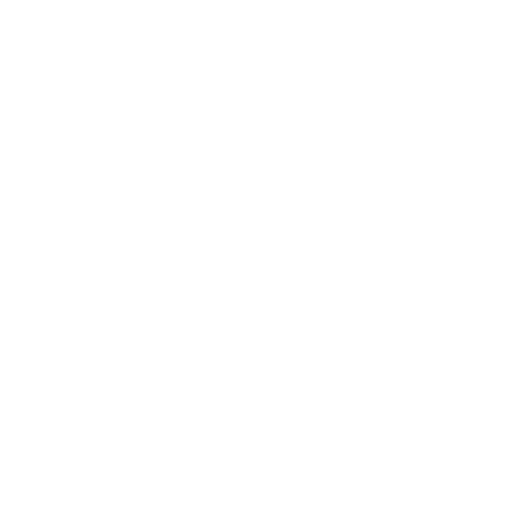
t = 0.00 s
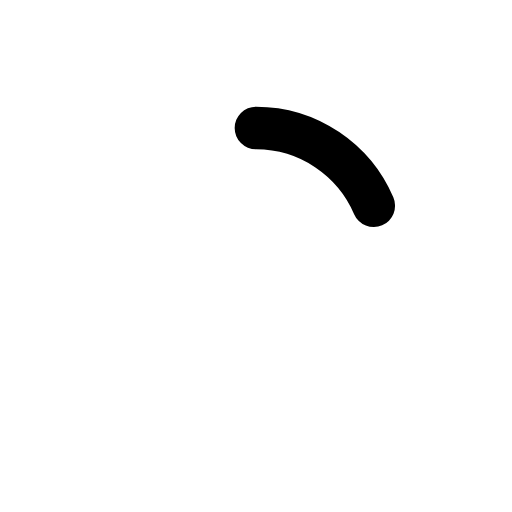
t = 0.10 s
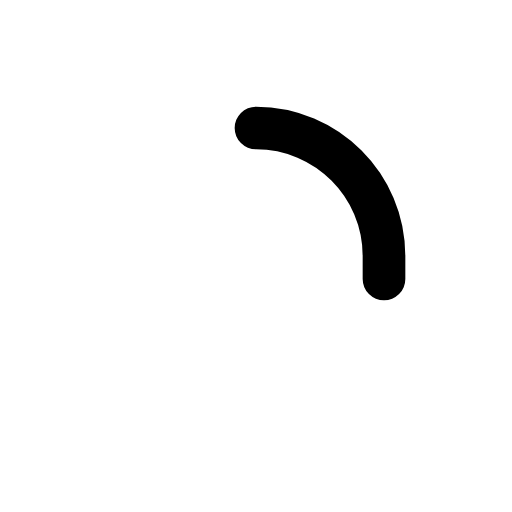
t = 0.15 s
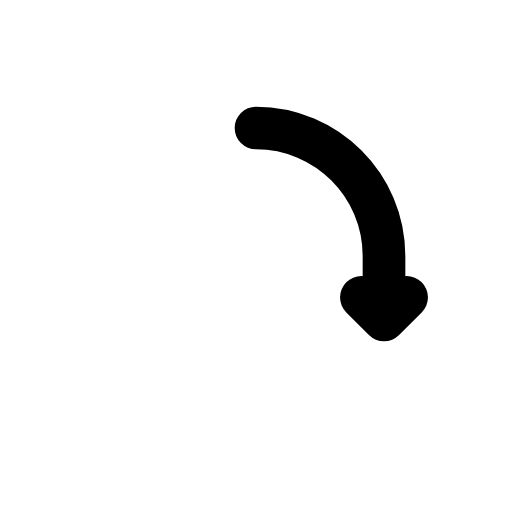
t = 0.25 s
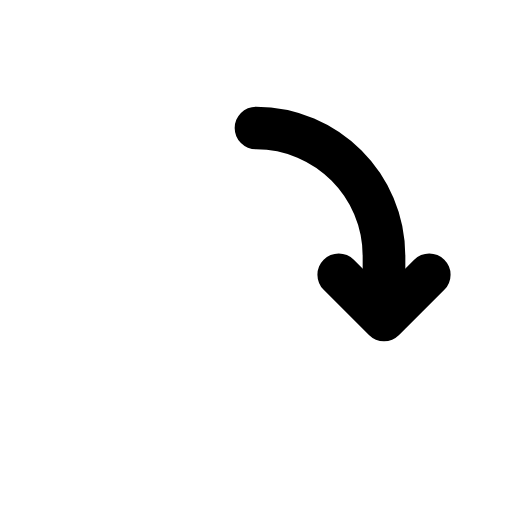
t = 0.30 s
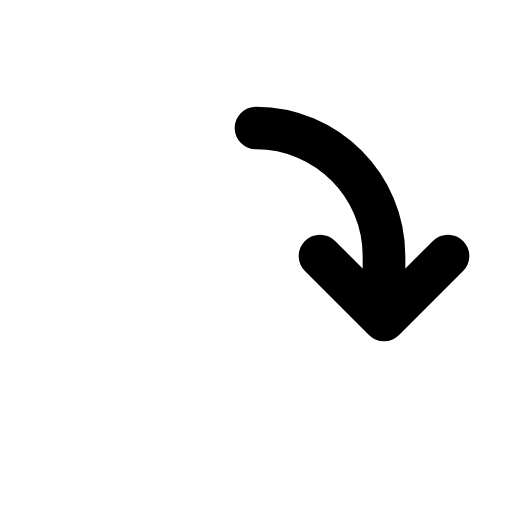
t = 0.40 s

The animated SVG that drew these frames (rendered in a browser with its animation timeline set to each time). Animation: 2 SMIL elements (animate=2); one cycle of 0.40 s.

<svg xmlns="http://www.w3.org/2000/svg" width="1em" height="1em" viewBox="0 0 24 24"><!-- Icon from Material Line Icons by Vjacheslav Trushkin - https://github.com/cyberalien/line-md/blob/master/license.txt --><g fill="none" stroke="currentColor" stroke-linecap="round" stroke-linejoin="round" stroke-width="2"><path stroke-dasharray="14" stroke-dashoffset="14" d="M12 6c3.31 0 6 2.69 6 6v2.5"><animate fill="freeze" attributeName="stroke-dashoffset" dur="0.2s" values="14;0"/></path><path stroke-dasharray="6" stroke-dashoffset="6" d="M18 15l3 -3M18 15l-3 -3"><animate fill="freeze" attributeName="stroke-dashoffset" begin="0.2s" dur="0.2s" values="6;0"/></path></g></svg>
